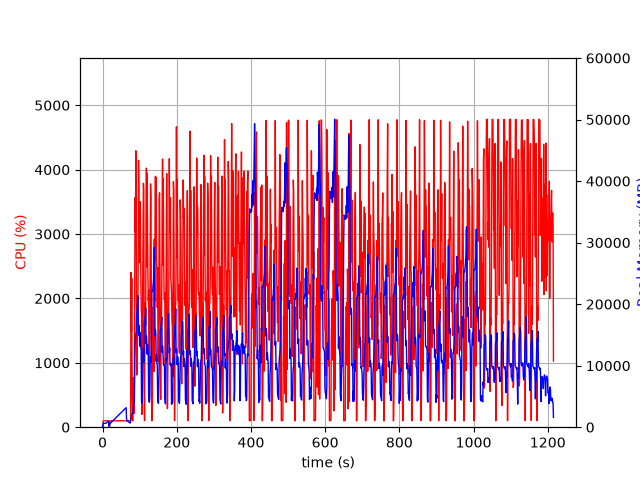

The data file committed next to this chart (first rows):
elapsed_time, nproc, cpu, mem_real, mem_virtual
4.2438507080078125e-05, 2, 0.0, 11.12, 3193
1.006, 4, 6.0, 468.1, 4256
2.014, 4, 99.2, 638.2, 4440
3.022, 4, 99.2, 620.5, 4440
4.03, 4, 100.2, 627, 4440
5.038, 4, 99.2, 631.4, 4440
6.046, 4, 100.2, 631.9, 4440
7.054, 4, 99.2, 631.8, 4440
8.062, 4, 100.2, 631.9, 4440
9.07, 4, 99.2, 645.5, 4440
10.08, 4, 100.2, 701.5, 4544
11.09, 4, 99.2, 751.5, 4544
12.09, 4, 100.2, 795.5, 4608
13.1, 4, 98.9, 847.6, 4694
14.11, 4, 99.9, 907.6, 4790
15.12, 4, 99.9, 945.6, 4790
16.13, 4, 100.0, 983.6, 4790
17.14, 2, 28.7, 192.1, 3579
18.15, 2, 0.0, 208.2, 221.8
19.16, 2, 0.0, 531.3, 4094
20.17, 2, 100.1, 591.3, 4184
21.18, 2, 100.0, 653.3, 4224
22.19, 2, 100.0, 711.3, 4328
23.2, 2, 99.9, 767.3, 4392
24.21, 2, 100.0, 829.3, 4400
25.22, 2, 100.0, 883.3, 4480
26.23, 2, 100.0, 945.3, 4576
27.24, 2, 99.1, 1007, 4576
28.25, 2, 100.9, 1067, 4688
29.26, 2, 100.0, 1125, 4688
30.27, 2, 100.1, 1187, 4826
31.28, 2, 99.0, 1249, 4826
32.29, 2, 100.1, 1307, 4986
33.3, 2, 99.9, 1369, 4986
34.31, 2, 100.0, 1431, 5178
35.32, 2, 100.1, 1487, 5178
36.33, 2, 100.0, 1547, 5178
37.34, 2, 100.1, 1607, 5178
38.35, 2, 99.1, 1669, 5414
39.36, 2, 101.1, 1725, 5414
40.37, 2, 99.0, 1787, 5414
41.38, 2, 101.0, 1847, 5670
42.39, 2, 99.1, 1907, 5670
43.4, 2, 100.0, 1969, 5670
44.41, 2, 100.0, 2027, 5670
45.42, 2, 100.0, 2089, 5670
46.43, 2, 100.1, 2149, 6004
47.44, 2, 99.1, 2209, 6004
48.45, 2, 100.1, 2269, 6004
49.45, 2, 100.0, 2329, 6004
50.47, 2, 100.0, 2389, 6004
51.47, 2, 100.0, 2449, 6388
52.48, 2, 100.1, 2511, 6388
53.49, 2, 99.0, 2571, 6388
54.5, 2, 101.1, 2633, 6388
55.51, 2, 99.1, 2693, 6388
56.52, 2, 100.0, 2753, 6404
57.53, 2, 100.0, 2815, 6404
58.54, 2, 99.0, 2875, 6852
59.55, 2, 101.1, 2935, 6852
... 1,141 more rows
